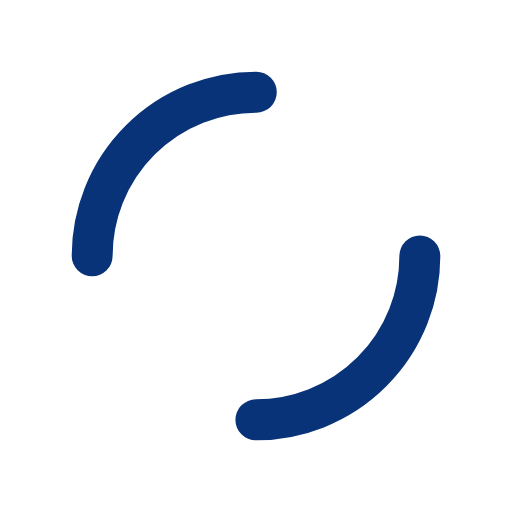
t = 0.00 s
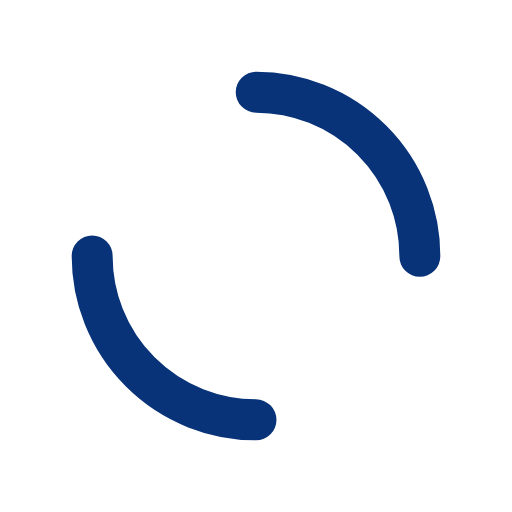
t = 0.25 s
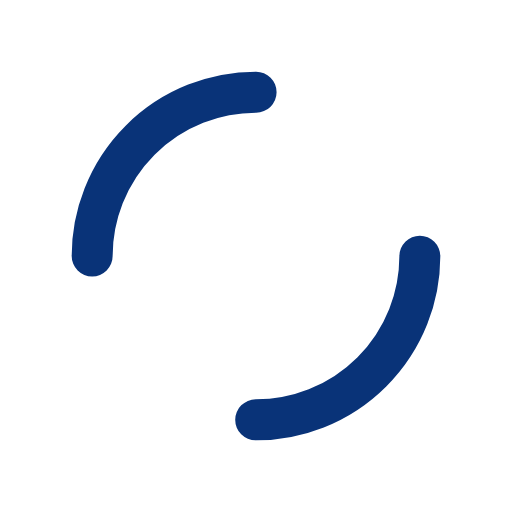
t = 0.50 s
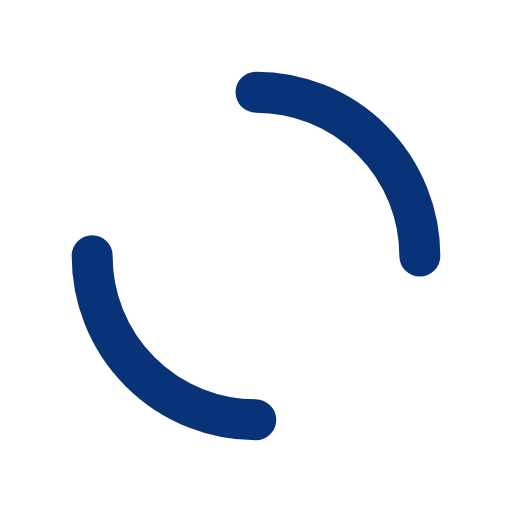
t = 0.75 s

The animated SVG that drew these frames (rendered in a browser with its animation timeline set to each time). Animation: 1 SMIL element (animateTransform=1); one cycle of 1.00 s, repeats indefinitely.

<?xml version="1.0" encoding="utf-8"?>
<svg xmlns="http://www.w3.org/2000/svg" xmlns:xlink="http://www.w3.org/1999/xlink" style="margin: auto; background: rgba(0, 0, 0, 0) none repeat scroll 0% 0%; display: block; shape-rendering: auto; animation-play-state: running; animation-delay: 0s;" width="200px" height="200px" viewBox="0 0 100 100" preserveAspectRatio="xMidYMid">
<circle cx="50" cy="50" r="32" stroke-width="8" stroke="#093378" stroke-dasharray="50.26548245743669 50.26548245743669" fill="none" stroke-linecap="round" style="animation-play-state: running; animation-delay: 0s;">
  <animateTransform attributeName="transform" type="rotate" repeatCount="indefinite" dur="1s" keyTimes="0;1" values="0 50 50;360 50 50" style="animation-play-state: running; animation-delay: 0s;"></animateTransform>
</circle>
<!-- [ldio] generated by https://loading.io/ --></svg>